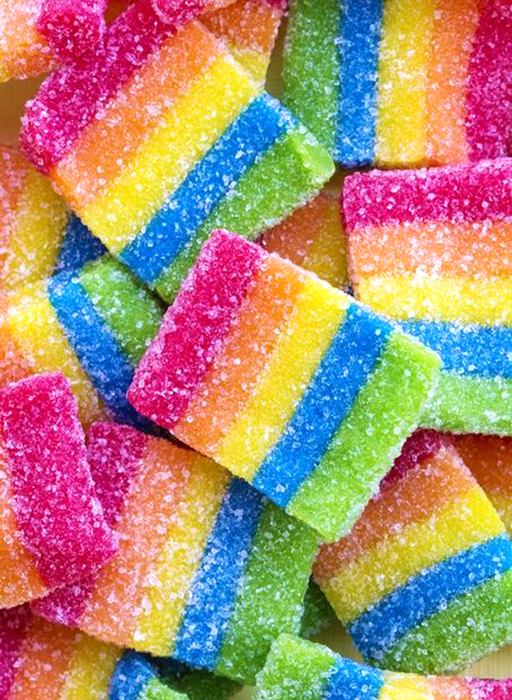
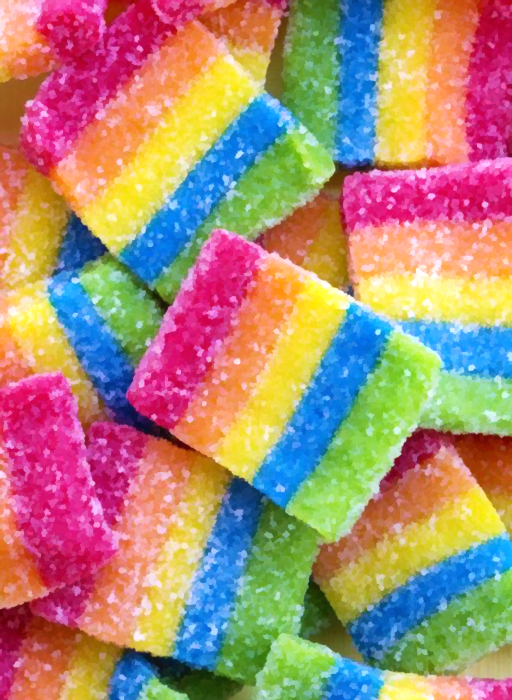
Input picture: input.png (512x700), committed beside the script.
Output picture: output.png (512x700), as committed by the script's author.
Transform script: run.m (MATLAB/Octave; library hint: MATLAB image functions): line 1 names the input picture, line 3 names the output picture.
img=imread('input.png');
output=TVL1denoise(img, 1.0, 100);
imwrite(output, 'output.png');
